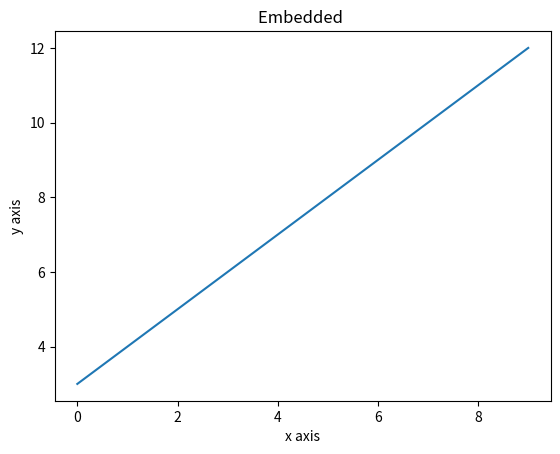

This chart was generated by the following Python code:
import numpy as np 
from matplotlib import pyplot as plt 

x = np.arange(0,10) 
y = x + 3 
plt.title("Embedded ") 
plt.xlabel("x axis") 
plt.ylabel("y axis") 
plt.plot(x,y) 
plt.show()